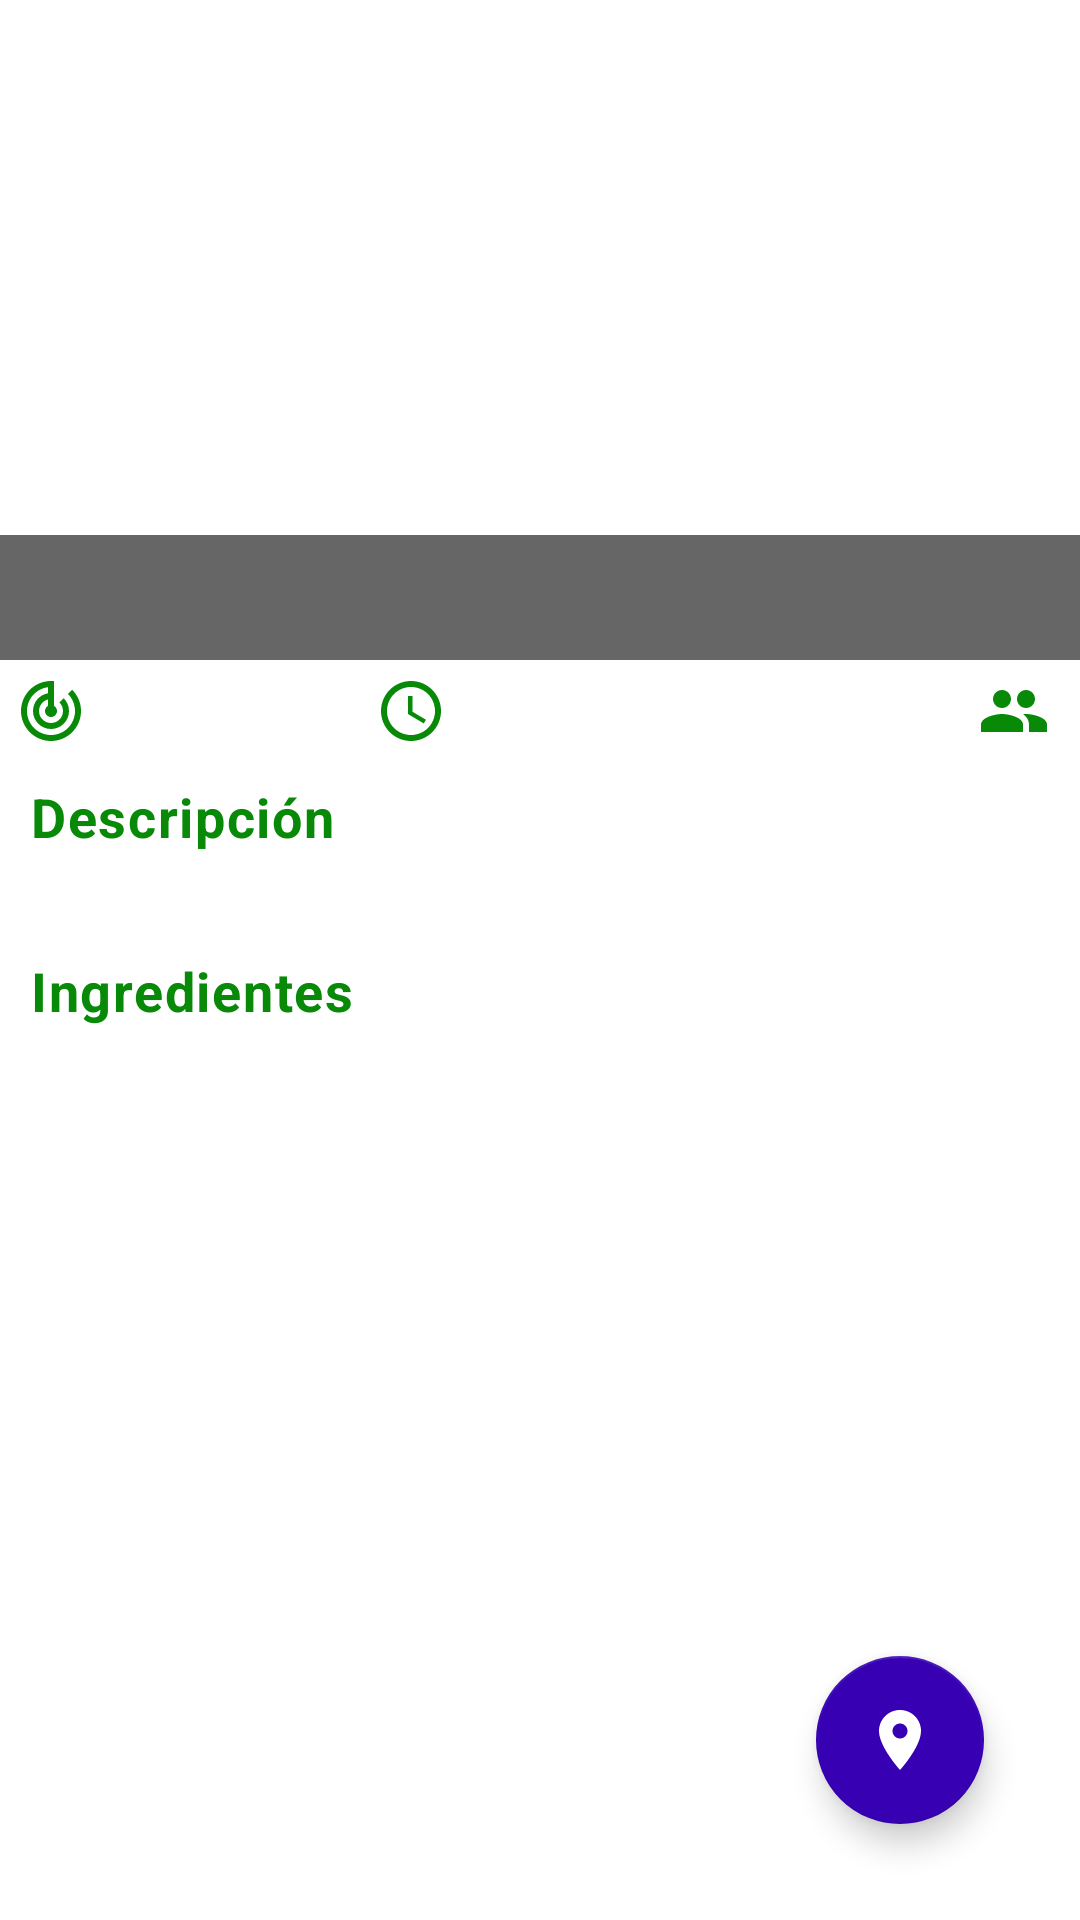

Write the Android layout XML for this screen, with the resource values it uses.
<!-- AndroidManifest.xml: application theme Theme.RecipesApp -->
<!-- res/layout/fragment_detail.xml -->
<?xml version="1.0" encoding="utf-8"?>
<ScrollView xmlns:android="http://schemas.android.com/apk/res/android"
    android:layout_width="fill_parent"
    android:layout_height="fill_parent"
    android:fillViewport="true">

    <androidx.constraintlayout.widget.ConstraintLayout xmlns:app="http://schemas.android.com/apk/res-auto"
        xmlns:tools="http://schemas.android.com/tools"
        android:layout_width="match_parent"
        android:layout_height="wrap_content">

        <ImageView
            android:id="@+id/recipe_image"
            android:layout_width="match_parent"
            android:layout_height="220dp"
            android:contentDescription="@string/content_description"
            android:fitsSystemWindows="true"
            android:scaleType="centerCrop"
            app:layout_constraintEnd_toEndOf="parent"
            app:layout_constraintStart_toStartOf="parent"
            app:layout_constraintTop_toTopOf="parent" />

        <androidx.appcompat.widget.LinearLayoutCompat
            android:id="@+id/image_layout"
            android:layout_width="match_parent"
            android:layout_height="wrap_content"
            android:background="@color/black_60"
            android:orientation="vertical"
            android:paddingHorizontal="8dp"
            android:paddingVertical="10dp"
            app:layout_constraintBottom_toBottomOf="@+id/recipe_image"
            app:layout_constraintStart_toStartOf="parent">

            <androidx.appcompat.widget.AppCompatTextView
                android:id="@+id/recipe_name_text"
                style="@style/TextAppearance.MaterialComponents.Body1"
                android:layout_width="wrap_content"
                android:layout_height="wrap_content"
                android:gravity="start"
                android:textColor="@android:color/background_light"
                android:textSize="16sp"
                app:layout_constraintBottom_toBottomOf="@id/image_layout"
                app:layout_constraintStart_toStartOf="@id/image_layout"
                app:layout_constraintTop_toTopOf="@id/image_layout"
                tools:text="@string/title" />

        </androidx.appcompat.widget.LinearLayoutCompat>

        <ImageView
            android:id="@+id/difficulty_image"
            android:layout_width="wrap_content"
            android:layout_height="wrap_content"
            android:layout_marginStart="5dp"
            android:layout_marginTop="5dp"
            android:scaleType="centerCrop"
            android:src="@drawable/ic_difficulty"
            app:layout_constraintStart_toStartOf="parent"
            app:layout_constraintTop_toBottomOf="@id/image_layout"
            android:contentDescription="@string/description" />

        <androidx.appcompat.widget.AppCompatTextView
            android:id="@+id/difficulty_text"
            style="@style/TextAppearance.MaterialComponents.Body1"
            android:layout_width="wrap_content"
            android:layout_height="wrap_content"
            android:layout_marginStart="5dp"
            android:gravity="start"
            android:textColor="@color/green"
            android:textSize="16sp"
            android:textStyle="bold"
            app:layout_constraintBottom_toBottomOf="@id/difficulty_image"
            app:layout_constraintStart_toEndOf="@id/difficulty_image"
            app:layout_constraintTop_toTopOf="@id/difficulty_image"
            tools:text="Alta" />

        <ImageView
            android:id="@+id/time_image"
            android:layout_width="wrap_content"
            android:layout_height="wrap_content"
            android:layout_marginStart="5dp"
            android:layout_marginTop="5dp"
            android:scaleType="centerCrop"
            android:src="@drawable/ic_time"
            app:layout_constraintEnd_toStartOf="@+id/time_text"
            app:layout_constraintStart_toEndOf="@id/difficulty_text"
            app:layout_constraintTop_toBottomOf="@id/image_layout"
            android:contentDescription="@string/description" />

        <androidx.appcompat.widget.AppCompatTextView
            android:id="@+id/time_text"
            style="@style/TextAppearance.MaterialComponents.Body1"
            android:layout_width="wrap_content"
            android:layout_height="wrap_content"
            android:layout_marginStart="5dp"
            android:gravity="start"
            android:textColor="@color/green"
            android:textSize="16sp"
            android:textStyle="bold"
            app:layout_constraintBottom_toBottomOf="@id/time_image"
            app:layout_constraintEnd_toStartOf="@+id/portion_image"
            app:layout_constraintStart_toEndOf="@id/time_image"
            app:layout_constraintTop_toTopOf="@id/time_image"
            tools:text="45 min." />

        <ImageView
            android:id="@+id/portion_image"
            android:layout_width="wrap_content"
            android:layout_height="wrap_content"
            android:layout_marginTop="5dp"
            android:layout_marginEnd="5dp"
            android:scaleType="centerCrop"
            android:src="@drawable/ic_persons"
            app:layout_constraintEnd_toStartOf="@id/portion_text"
            app:layout_constraintTop_toBottomOf="@id/image_layout"
            android:contentDescription="@string/description" />

        <androidx.appcompat.widget.AppCompatTextView
            android:id="@+id/portion_text"
            style="@style/TextAppearance.MaterialComponents.Body1"
            android:layout_width="wrap_content"
            android:layout_height="wrap_content"
            android:layout_marginEnd="5dp"
            android:gravity="start"
            android:textColor="@color/green"
            android:textSize="16sp"
            android:textStyle="bold"
            app:layout_constraintBottom_toBottomOf="@id/portion_image"
            app:layout_constraintEnd_toEndOf="parent"
            app:layout_constraintTop_toTopOf="@id/portion_image"
            tools:text="Porción" />

        <androidx.appcompat.widget.AppCompatTextView
            android:id="@+id/description_text"
            style="@style/TextAppearance.MaterialComponents.Body1"
            android:layout_width="wrap_content"
            android:layout_height="wrap_content"
            android:layout_marginHorizontal="10dp"
            android:layout_marginTop="12dp"
            android:text="@string/description"
            android:textColor="@color/green"
            android:textSize="18sp"
            android:textStyle="bold"
            app:layout_constraintStart_toStartOf="parent"
            app:layout_constraintTop_toBottomOf="@id/portion_text"
            tools:text="Descripción" />

        <androidx.appcompat.widget.AppCompatTextView
            android:id="@+id/description_value_text"
            style="@style/TextAppearance.MaterialComponents.Body1"
            android:layout_width="wrap_content"
            android:layout_height="wrap_content"
            android:layout_marginHorizontal="10dp"
            android:textSize="16sp"
            app:layout_constraintStart_toStartOf="parent"
            app:layout_constraintTop_toBottomOf="@id/description_text"
            tools:text="@string/description" />

        <androidx.appcompat.widget.AppCompatTextView
            android:id="@+id/ingredients_text"
            style="@style/TextAppearance.MaterialComponents.Body1"
            android:layout_width="wrap_content"
            android:layout_height="wrap_content"
            android:layout_marginHorizontal="10dp"
            android:layout_marginTop="12dp"
            android:text="@string/ingredients"
            android:textColor="@color/green"
            android:textSize="18sp"
            android:textStyle="bold"
            app:layout_constraintStart_toStartOf="parent"
            app:layout_constraintTop_toBottomOf="@id/description_value_text"
            tools:text="@string/ingredients" />

        <androidx.appcompat.widget.AppCompatTextView
            android:id="@+id/ingredients_value_text"
            style="@style/TextAppearance.MaterialComponents.Body1"
            android:layout_width="wrap_content"
            android:layout_height="wrap_content"
            android:layout_marginHorizontal="10dp"
            android:textSize="16sp"
            app:layout_constraintStart_toStartOf="parent"
            app:layout_constraintTop_toBottomOf="@id/ingredients_text"
            tools:text="Ingredientes" />

        <com.google.android.material.floatingactionbutton.FloatingActionButton
            android:id="@+id/origin_button"
            android:layout_width="wrap_content"
            android:layout_height="wrap_content"
            android:layout_marginEnd="32dp"
            android:layout_marginBottom="32dp"
            android:src="@drawable/ic_location"
            app:layout_constraintBottom_toBottomOf="parent"
            app:layout_constraintEnd_toEndOf="parent"
            app:tint="@android:color/white"
            android:contentDescription="@string/description" />

    </androidx.constraintlayout.widget.ConstraintLayout>

</ScrollView>
<!-- resources referenced by this layout -->
<resources>
  <color name="black_60">#99000000</color>
  <color name="green">#088908</color>
  <!-- drawable ic_difficulty (drawable) -->
  <vector android:height="24dp" android:tint="#088908"
      android:viewportHeight="24" android:viewportWidth="24"
      android:width="24dp" xmlns:android="http://schemas.android.com/apk/res/android">
      <path android:fillColor="@android:color/white" android:pathData="M19.07,4.93l-1.41,1.41C19.1,7.79 20,9.79 20,12c0,4.42 -3.58,8 -8,8s-8,-3.58 -8,-8c0,-4.08 3.05,-7.44 7,-7.93v2.02C8.16,6.57 6,9.03 6,12c0,3.31 2.69,6 6,6s6,-2.69 6,-6c0,-1.66 -0.67,-3.16 -1.76,-4.24l-1.41,1.41C15.55,9.9 16,10.9 16,12c0,2.21 -1.79,4 -4,4s-4,-1.79 -4,-4c0,-1.86 1.28,-3.41 3,-3.86v2.14c-0.6,0.35 -1,0.98 -1,1.72 0,1.1 0.9,2 2,2s2,-0.9 2,-2c0,-0.74 -0.4,-1.38 -1,-1.72V2h-1C6.48,2 2,6.48 2,12s4.48,10 10,10 10,-4.48 10,-10c0,-2.76 -1.12,-5.26 -2.93,-7.07z"/>
  </vector>
  <!-- drawable ic_location (drawable) -->
  <vector android:height="24dp" android:tint="#FCFCFB"
      android:viewportHeight="24" android:viewportWidth="24"
      android:width="24dp" xmlns:android="http://schemas.android.com/apk/res/android">
      <path android:fillColor="@android:color/white" android:pathData="M12,2C8.13,2 5,5.13 5,9c0,5.25 7,13 7,13s7,-7.75 7,-13c0,-3.87 -3.13,-7 -7,-7zM12,11.5c-1.38,0 -2.5,-1.12 -2.5,-2.5s1.12,-2.5 2.5,-2.5 2.5,1.12 2.5,2.5 -1.12,2.5 -2.5,2.5z"/>
  </vector>
  <!-- drawable ic_persons (drawable) -->
  <vector android:height="24dp" android:tint="#088908"
      android:viewportHeight="24" android:viewportWidth="24"
      android:width="24dp" xmlns:android="http://schemas.android.com/apk/res/android">
      <path android:fillColor="@android:color/white" android:pathData="M16,11c1.66,0 2.99,-1.34 2.99,-3S17.66,5 16,5c-1.66,0 -3,1.34 -3,3s1.34,3 3,3zM8,11c1.66,0 2.99,-1.34 2.99,-3S9.66,5 8,5C6.34,5 5,6.34 5,8s1.34,3 3,3zM8,13c-2.33,0 -7,1.17 -7,3.5L1,19h14v-2.5c0,-2.33 -4.67,-3.5 -7,-3.5zM16,13c-0.29,0 -0.62,0.02 -0.97,0.05 1.16,0.84 1.97,1.97 1.97,3.45L17,19h6v-2.5c0,-2.33 -4.67,-3.5 -7,-3.5z"/>
  </vector>
  <!-- drawable ic_time (drawable) -->
  <vector android:height="24dp" android:tint="#088908"
      android:viewportHeight="24" android:viewportWidth="24"
      android:width="24dp" xmlns:android="http://schemas.android.com/apk/res/android">
      <path android:fillColor="@android:color/white" android:pathData="M11.99,2C6.47,2 2,6.48 2,12s4.47,10 9.99,10C17.52,22 22,17.52 22,12S17.52,2 11.99,2zM12,20c-4.42,0 -8,-3.58 -8,-8s3.58,-8 8,-8 8,3.58 8,8 -3.58,8 -8,8z"/>
      <path android:fillColor="@android:color/white" android:pathData="M12.5,7H11v6l5.25,3.15 0.75,-1.23 -4.5,-2.67z"/>
  </vector>
  <string name="content_description">contentDescription</string>
  <string name="description">Descripción</string>
  <string name="ingredients">Ingredientes</string>
  <string name="title">Title</string>
  <style name="Theme.RecipesApp" parent="Theme.MaterialComponents.DayNight.NoActionBar">
          
          <item name="colorPrimary">@color/purple_500</item>
          <item name="colorPrimaryVariant">@color/purple_700</item>
          <item name="colorOnPrimary">@color/white</item>
          
          <item name="colorSecondary">@color/purple_700</item>
          <item name="colorSecondaryVariant">@color/teal_700</item>
          <item name="colorOnSecondary">@color/black</item>
          
          <item name="android:statusBarColor">?attr/colorPrimaryVariant</item>
          
      </style>
  <color name="purple_500">#FF6200EE</color>
  <color name="purple_700">#FF3700B3</color>
  <color name="white">#FFFFFFFF</color>
  <color name="teal_700">#FF018786</color>
  <color name="black">#FF000000</color>
</resources>
